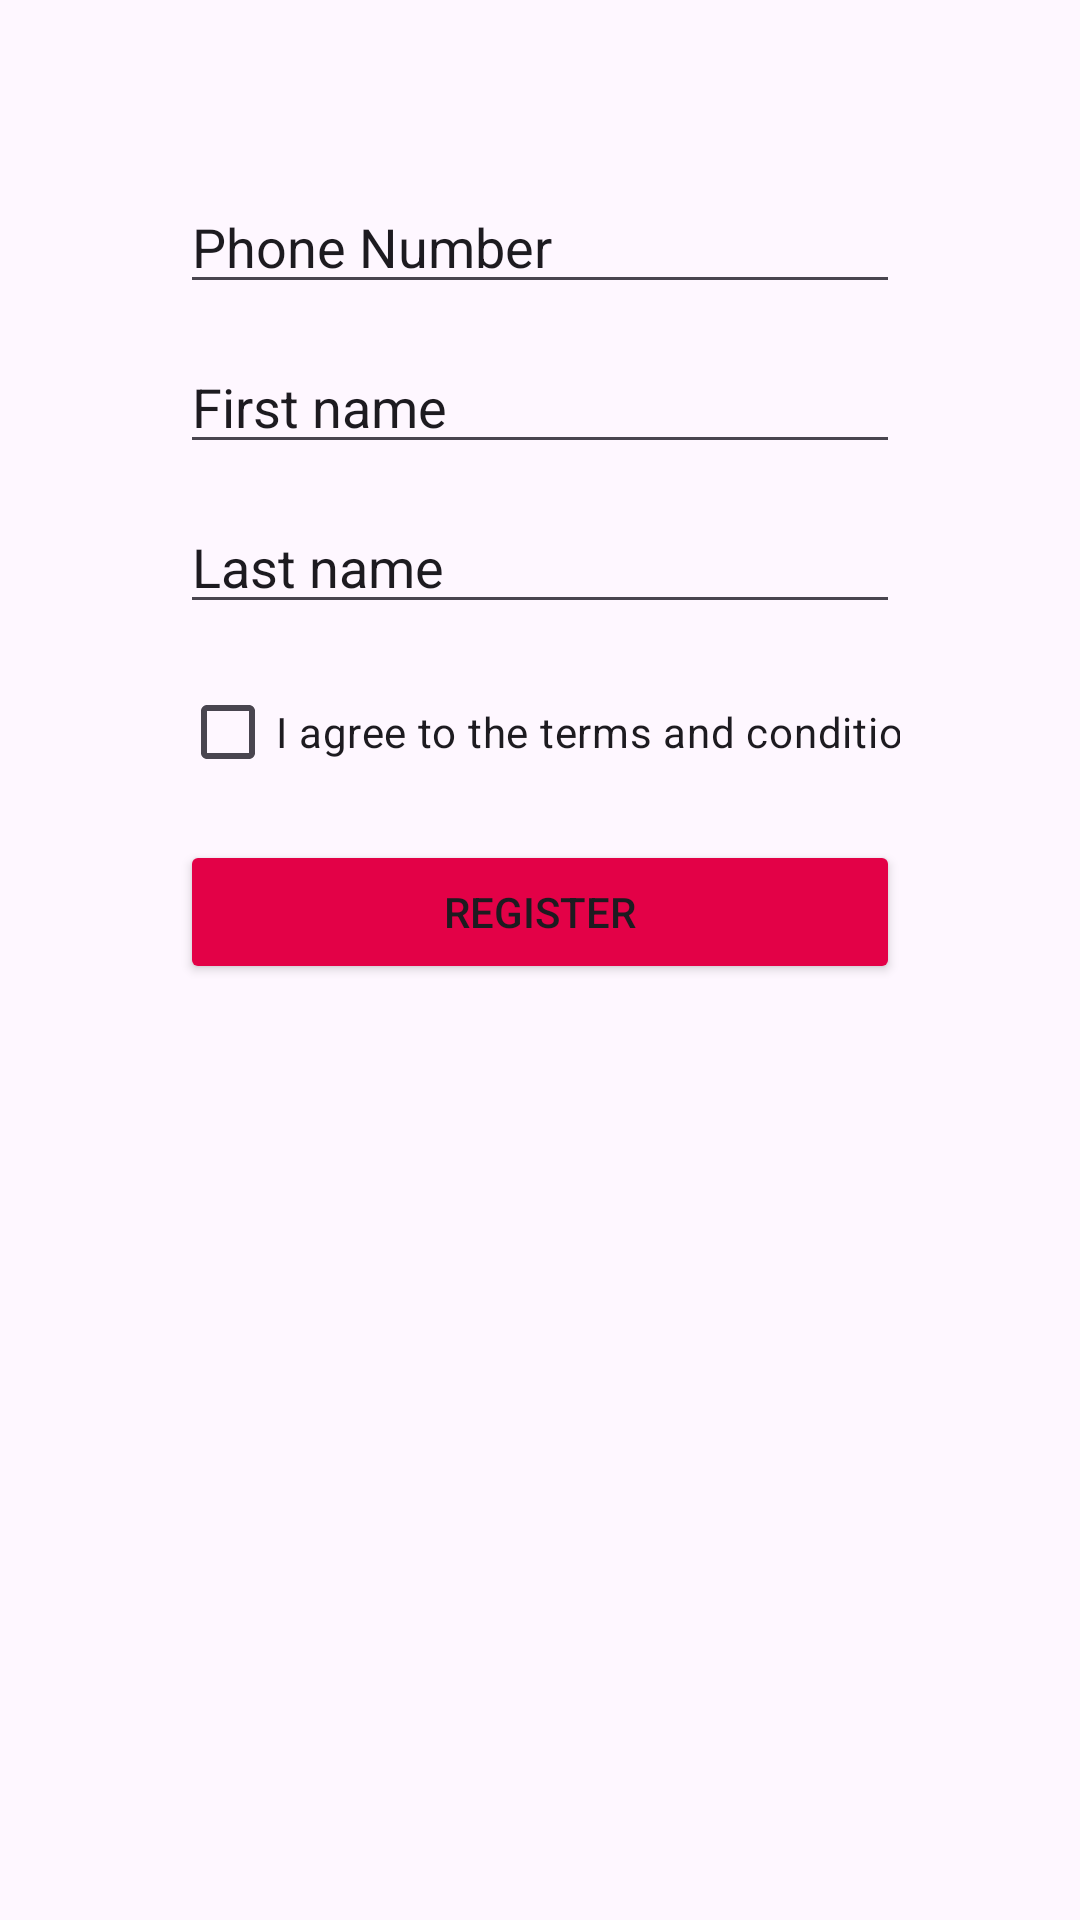

Layout XML and referenced resources for this Android screen:
<!-- AndroidManifest.xml: application theme Theme.UcllGip4JanHanssen -->
<!-- res/layout/activity_register.xml -->
<?xml version="1.0" encoding="utf-8"?>
<ScrollView
    xmlns:android="http://schemas.android.com/apk/res/android"
    xmlns:app="http://schemas.android.com/apk/res-auto"
    android:layout_width="match_parent"
    android:layout_height="match_parent">
    <androidx.constraintlayout.widget.ConstraintLayout
        xmlns:android="http://schemas.android.com/apk/res/android"
        xmlns:app="http://schemas.android.com/apk/res-auto"
        android:id="@+id/loginLayout"
        android:padding="60dp"
        android:layout_width="match_parent"
        android:layout_height="match_parent">

        <EditText
            android:id="@+id/phonenumber"
            android:layout_width="0dp"
            android:layout_height="wrap_content"
            android:layout_marginBottom="12dp"
            android:ems="10"
            android:inputType="textPersonName"
            android:text="Phone Number"
            app:layout_constraintStart_toStartOf="parent"
            app:layout_constraintEnd_toEndOf="parent"
            app:layout_constraintTop_toTopOf="parent"
            app:layout_constraintBottom_toTopOf="@+id/firstname" />

        <EditText
            android:id="@+id/firstname"
            android:layout_width="0dp"
            android:layout_height="wrap_content"
            android:layout_marginBottom="12dp"
            android:ems="10"
            android:inputType="textPersonName"
            android:text="First name"
            app:layout_constraintStart_toStartOf="@+id/phonenumber"
            app:layout_constraintTop_toBottomOf="@+id/phonenumber"
            app:layout_constraintEnd_toEndOf="parent"
            app:layout_constraintBottom_toTopOf="@+id/lastname" />

        <EditText
            android:id="@+id/lastname"
            android:layout_width="0dp"
            android:layout_height="wrap_content"
            android:layout_marginBottom="12dp"
            android:ems="10"
            android:inputType="textPersonName"
            android:text="Last name"
            app:layout_constraintStart_toStartOf="@+id/firstname"
            app:layout_constraintTop_toBottomOf="@+id/firstname"
            app:layout_constraintEnd_toEndOf="parent"
            app:layout_constraintBottom_toTopOf="@+id/agree" />

        <CheckBox
            android:id="@+id/agree"
            android:layout_width="0dp"
            android:layout_height="wrap_content"
            android:layout_marginBottom="12dp"
            android:ems="10"
            android:inputType="textPersonName"
            android:text="I agree to the terms and conditions"
            app:layout_constraintStart_toStartOf="@+id/lastname"
            app:layout_constraintTop_toBottomOf="@+id/lastname"
            app:layout_constraintEnd_toEndOf="parent"
            app:layout_constraintBottom_toTopOf="@+id/registerButton" />

        <Button
            android:id="@+id/registerButton"
            android:layout_width="0dp"
            android:layout_height="wrap_content"
            android:layout_marginBottom="12dp"
            android:text="Register"
            android:backgroundTint="#E30147"
            app:layout_constraintStart_toStartOf="parent"
            app:layout_constraintEnd_toEndOf="parent"
            app:layout_constraintTop_toBottomOf="@+id/agree"
            app:layout_constraintBottom_toBottomOf="parent" />

    </androidx.constraintlayout.widget.ConstraintLayout>
</ScrollView>
<!-- resources referenced by this layout -->
<resources>
  <style name="Theme.UcllGip4JanHanssen" parent="Base.Theme.UcllGip4JanHanssen" />
  <style name="Base.Theme.UcllGip4JanHanssen" parent="Theme.Material3.DayNight.NoActionBar">
          
          
      </style>
</resources>
